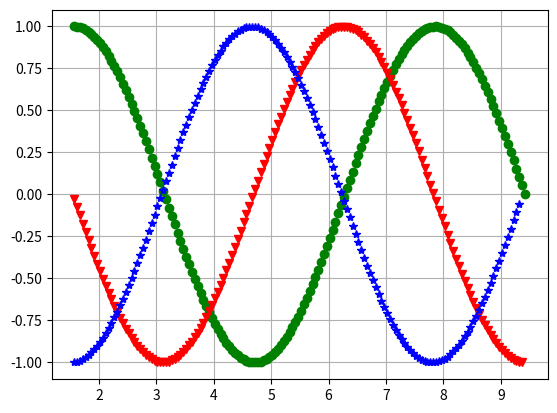

Generate this figure with matplotlib:
# -*- coding: utf-8 -*-

import numpy as np
import matplotlib.pyplot as plt

def mans_sinuss(x):
    k = 0
    a = (-1)**0*x**1/(1)
    S = a
    while k<500:
        k = k + 1
        R = (-1) * x**2 /((2*k)*(2*k+1))
        a = a * R
        S = S + a
    return S

a = 1.57 #pi/2
b = 3 * np.pi #4.71 #3*pi/2
x = np.arange(a,b,0.05)
y = mans_sinuss(x)
plt.plot(x,y,'go')
plt.grid()
#plt.show()

n = len(x)
y_prim = []
for i in range(n-1):
    #print i, x[i], y[i],
    delta_x = x[i+1]-x[i]
    delta_y = y[i+1]-y[i]
    #y_prim = delta_y/delta_x
    #print y_prim
    y_prim.append(delta_y/delta_x)
    #print y_prim[i]



    
plt.plot(x[:n-1],y_prim,'rv')
#plt.show()


y_2prim = []
for i in range(n-2):
    delta_x = x[i+1]-x[i]
    delta_y_prim = y_prim[i+1]-y_prim[i]
    y_2prim.append(delta_y_prim/delta_x)

plt.plot(x[:n-2],y_2prim,'b*')
plt.show()

    
